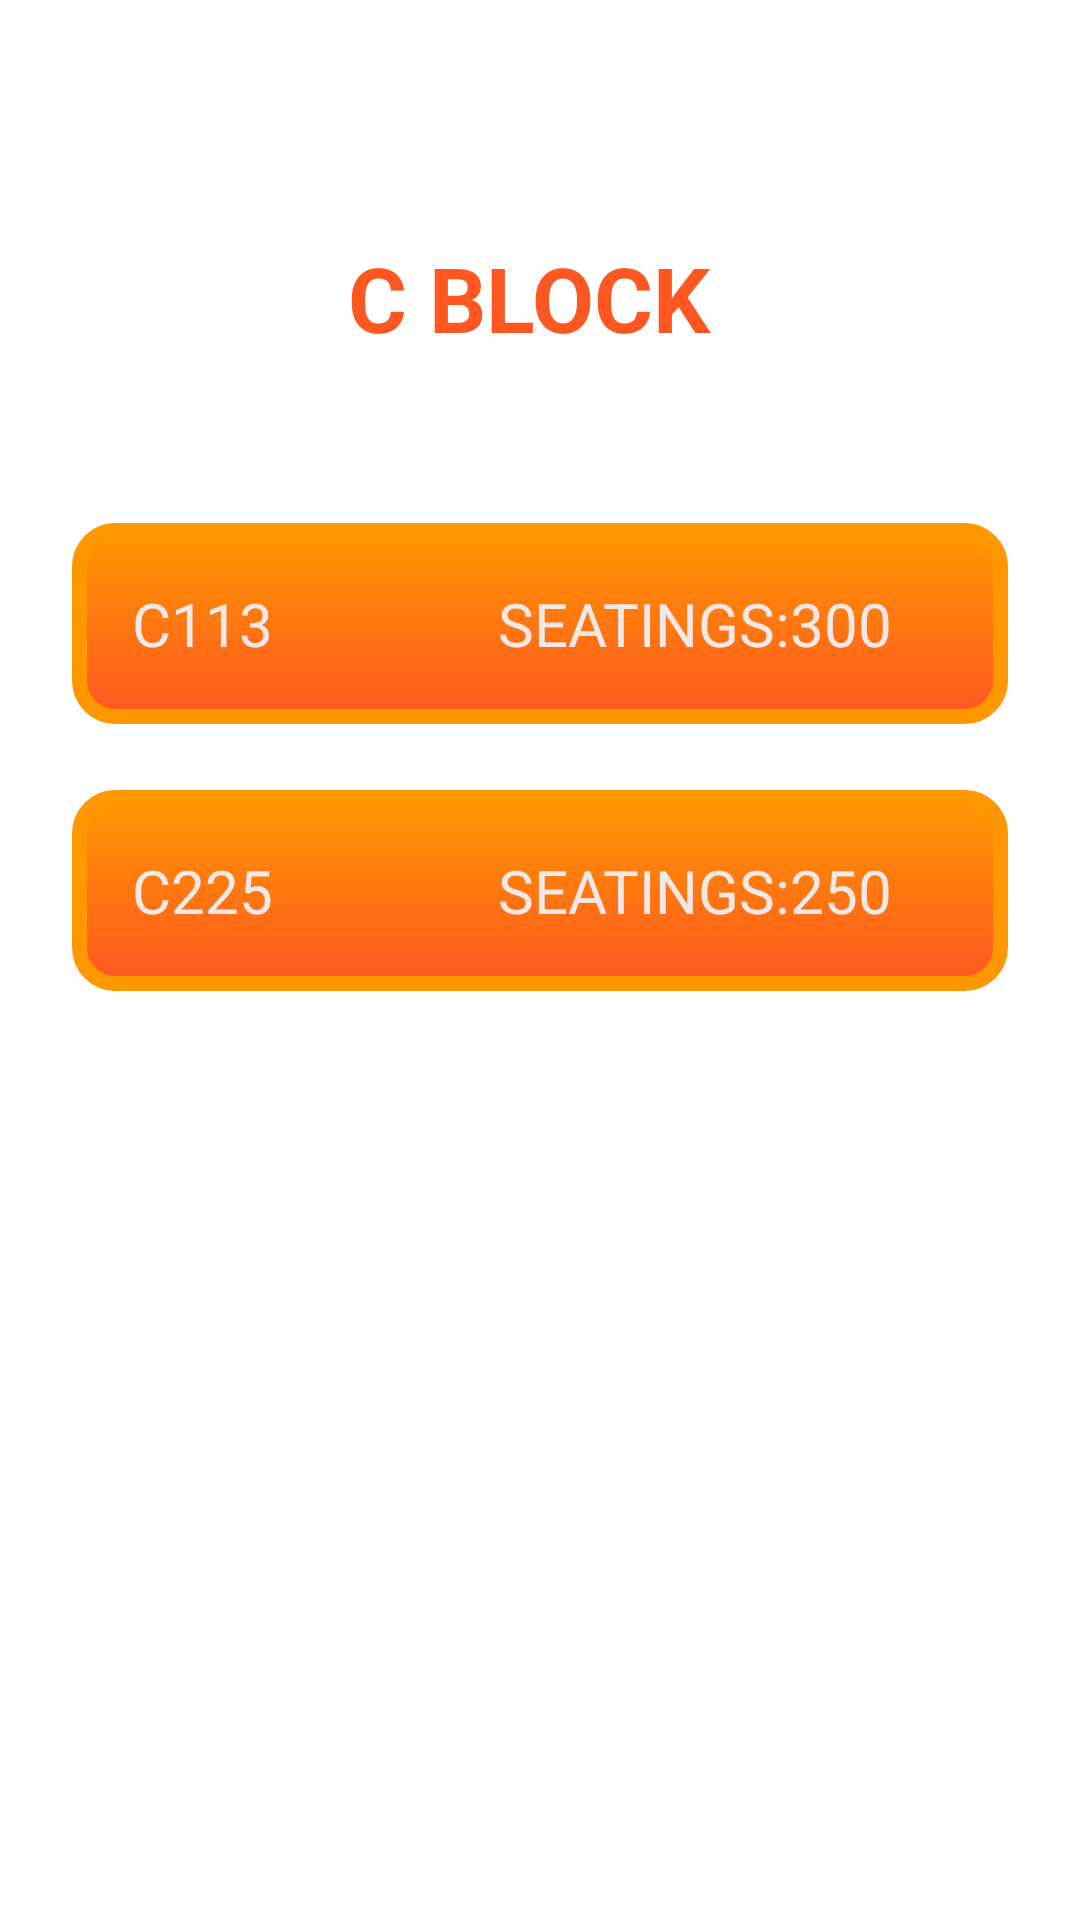

This screen was rendered from an Android layout file. Write that file and the resources it references.
<!-- AndroidManifest.xml: application theme Theme.Minp -->
<!-- res/layout/bookingdetails3.xml -->
<?xml version="1.0" encoding="utf-8"?>
<RelativeLayout xmlns:android="http://schemas.android.com/apk/res/android"
    xmlns:app="http://schemas.android.com/apk/res-auto"
    xmlns:tools="http://schemas.android.com/tools"
    android:layout_width="match_parent"
    android:layout_height="match_parent"
android:background="@drawable/login"
    android:padding="24dp"
    tools:context=".bookingdetails2">
    <TextView
        android:layout_width="match_parent"
        android:layout_height="wrap_content"
                 android:id="@+id/tv"
        android:layout_marginVertical="16dp"
        android:gravity="center_horizontal"
        android:text="C BLOCK "
        android:textColor="@color/orange"
        android:padding="39dp"
        android:textSize="30sp"
        android:textStyle="bold" />
    <TextView
        android:id="@+id/a223"
        android:layout_width="match_parent"
        android:layout_height="wrap_content"
        android:layout_below="@+id/tv"
        android:background="@drawable/btndesign"
        android:padding="20dp"
        android:text="C113               SEATINGS:300"
        android:textAlignment="gravity"
        android:textColor="@color/white"
        android:textSize="20dp" />

    <TextView
        android:id="@+id/c225"
        android:layout_width="match_parent"
        android:layout_height="wrap_content"
        android:layout_below="@+id/a223"
        android:layout_marginTop="22dp"
        android:background="@drawable/btndesign"
        android:padding="20dp"
        android:text="C225               SEATINGS:250"
        android:textAlignment="gravity"
        android:textColor="@color/white"
        android:textSize="20dp" />
</RelativeLayout>
<!-- resources referenced by this layout -->
<resources>
  <color name="orange">#FF5722</color>
  <color name="white">#F1E8E8</color>
  <!-- drawable btndesign (drawable) -->
  <?xml version="1.0" encoding="utf-8"?>
  
  <selector xmlns:android="http://schemas.android.com/apk/res/android">
  
      <item android:state_pressed="true" >
          <shape android:shape="rectangle"  >
  
              <corners android:radius="12dp" />
  
              <stroke android:width="1dp"
                  android:color="#E91E63" />
  
              <gradient android:angle="-90"
                  android:startColor="#E91E63"
                  android:endColor="#F44336"  />
          </shape>
      </item>
  
      <item android:state_focused="true">
          <shape android:shape="rectangle"  >
  
              <corners android:radius="12dip" />
  
              <stroke android:width="1dip"
                  android:color="#F44336" />
  
              <solid android:color="@color/orange"/>
  
          </shape>
      </item>
  
      <item >
          <shape android:shape="rectangle"  >
  
              <corners android:radius="12dp" />
  
              <stroke android:width="5dp"
                  android:color="#FF9800" />
  
              <gradient android:angle="-90"
                  android:startColor="#FF9800"
                  android:endColor="#FF5722" />
  
          </shape>
      </item>
  
  </selector>
  <style name="Theme.Minp" parent="Theme.MaterialComponents.Light.NoActionBar">
          
  
          <item name="android:statusBarColor" tools:targetApi="l">?attr/backgroundColor</item>
          
  
  
          
          
          
          <item name="colorPrimary">@color/orange</item>
          <item name="colorPrimaryDark">@color/orange</item>
          <item name="colorAccent">@color/orange</item>
      </style>
</resources>
